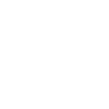
t = 0.00 s
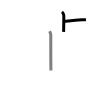
t = 2.50 s
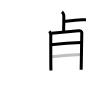
t = 5.25 s
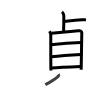
t = 7.75 s
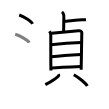
t = 10.50 s
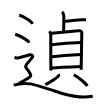
t = 13.00 s

The animated SVG that drew these frames (rendered in a browser with its animation timeline set to each time). Animation: 13 SMIL elements (animate=13); one cycle of 13.00 s.

<svg width="109px" height="109px" viewBox="0 0 px 109px" xmlns="http://www.w3.org/2000/svg" xmlns:xlink="http://www.w3.org/1999/xlink" xml:space="preserve" version="1.1"  baseProfile="full">
<path d="M61.96,11.88c0.55,0.43,1.72,2.72,1.83,3.58c0.11,0.86-0.07,11.05-0.18,16.43" style="fill:none;stroke:black;stroke-width:3;opacity:0">
  <animate attributeType="CSS" attributeName="opacity" from="0" to="1" begin="0s" dur="1s" repeatCount="Indefinite" fill="freeze" />
</path>
<path d="M63.81,21.35c3.29-0.25,16.45-1.62,18.2-1.62c1.75,0,2.63,0,3.95,0" style="fill:none;stroke:black;stroke-width:3;opacity:0">
  <animate attributeType="CSS" attributeName="opacity" from="0" to="1" begin="1s" dur="1s" repeatCount="Indefinite" fill="freeze" />
</path>
<path d="M49.53,31.23c0.51,0.86,1.25,2.49,1.25,3.67c0,1.18-0.03,26.85,0.13,35.52" style="fill:none;stroke:black;stroke-width:3;opacity:0">
  <animate attributeType="CSS" attributeName="opacity" from="0" to="1" begin="2s" dur="1s" repeatCount="Indefinite" fill="freeze" />
</path>
<path d="M51.62,33.17c2.87-0.26,24.23-2.07,26.84-2.35c2.18-0.23,3.34,0.68,3.34,1.78c0,2.69-0.64,36.28-0.64,37.17" style="fill:none;stroke:black;stroke-width:3;opacity:0">
  <animate attributeType="CSS" attributeName="opacity" from="0" to="1" begin="3s" dur="1s" repeatCount="Indefinite" fill="freeze" />
</path>
<path d="M50.83,44.76c5.36-0.55,25.66-2.04,30.26-2.22" style="fill:none;stroke:black;stroke-width:3;opacity:0">
  <animate attributeType="CSS" attributeName="opacity" from="0" to="1" begin="4s" dur="1s" repeatCount="Indefinite" fill="freeze" />
</path>
<path d="M51.07,56.86c8.09-0.97,21.48-1.95,30.06-2.42" style="fill:none;stroke:black;stroke-width:3;opacity:0">
  <animate attributeType="CSS" attributeName="opacity" from="0" to="1" begin="5s" dur="1s" repeatCount="Indefinite" fill="freeze" />
</path>
<path d="M51.2,68.1c8.09-0.8,22.55-1.37,29.93-1.66" style="fill:none;stroke:black;stroke-width:3;opacity:0">
  <animate attributeType="CSS" attributeName="opacity" from="0" to="1" begin="6s" dur="1s" repeatCount="Indefinite" fill="freeze" />
</path>
<path d="M58.55,74.19c0.36,0.8,0.05,1.72-0.67,2.35c-2.17,1.88-8.21,5.85-12.55,8.15" style="fill:none;stroke:black;stroke-width:3;opacity:0">
  <animate attributeType="CSS" attributeName="opacity" from="0" to="1" begin="7s" dur="1s" repeatCount="Indefinite" fill="freeze" />
</path>
<path d="M73.78,74.75c5.52,3,12.04,8.56,13.55,11.31" style="fill:none;stroke:black;stroke-width:3;opacity:0">
  <animate attributeType="CSS" attributeName="opacity" from="0" to="1" begin="8s" dur="1s" repeatCount="Indefinite" fill="freeze" />
</path>
<path d="M19.21,15c4.69,1.57,12.12,6.45,13.29,8.88" style="fill:none;stroke:black;stroke-width:3;opacity:0">
  <animate attributeType="CSS" attributeName="opacity" from="0" to="1" begin="9s" dur="1s" repeatCount="Indefinite" fill="freeze" />
</path>
<path d="M15.21,34.25c4.96,1.48,12.8,6.08,14.04,8.38" style="fill:none;stroke:black;stroke-width:3;opacity:0">
  <animate attributeType="CSS" attributeName="opacity" from="0" to="1" begin="10s" dur="1s" repeatCount="Indefinite" fill="freeze" />
</path>
<path d="M14.5,57.44c2.25,0.85,3.75,0.43,4.75,0.21c1-0.21,9-2.49,10.5-2.92c1.5-0.43,3.75,1.07,2.75,2.35s-5.5,6.69-6.25,7.76c-0.75,1.07-0.5,2.99,1,4.48s2.25,3.2,3,4.48C31,75.09,31,76.16,29.5,77.23c-1.5,1.07-9,5.54-10.5,5.97" style="fill:none;stroke:black;stroke-width:3;opacity:0">
  <animate attributeType="CSS" attributeName="opacity" from="0" to="1" begin="11s" dur="1s" repeatCount="Indefinite" fill="freeze" />
</path>
<path d="M13.75,85.15c4-1.4,11-2.15,16.63-1.26c6.55,1.04,27.36,8.27,31.83,9.57c12.12,3.53,21.45,4.54,30.54,2.77" style="fill:none;stroke:black;stroke-width:3;opacity:0">
  <animate attributeType="CSS" attributeName="opacity" from="0" to="1" begin="12s" dur="1s" repeatCount="Indefinite" fill="freeze" />
</path>
</svg>
